Dataset: dataset (GitHub, mithunbabu123/dogvscat). Classes: cat, dog.

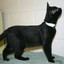
Label: cat

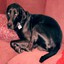
Label: dog

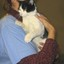
Label: cat

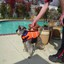
Label: dog

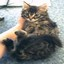
Label: cat

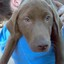
Label: dog
